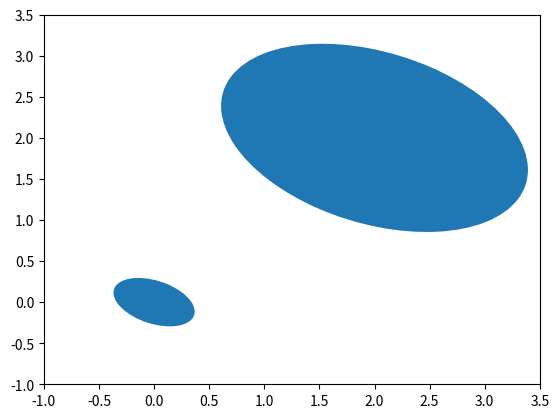

Reproduce this figure in Python.
# 使用集合添加对象
from matplotlib import patches
import matplotlib.pyplot as plt
from matplotlib.collections import PatchCollection

# 绘制一个椭圆需要制定椭圆的中心，椭圆的长和高
xcenter, ycenter = 1, 1
width, height = 0.8, 0.5
angle = -30  # 椭圆的旋转角度

fig = plt.figure()
ax = fig.add_subplot(111, aspect='auto')
# ax.set_xbound(-1, 3)
# ax.set_ybound(-1, 3)
ax.axis([-1, 3.5, -1, 3.5])

e1 = patches.Ellipse((0, 0), width, height,
                     angle=angle, linewidth=2, fill=False, zorder=2)

e2 = patches.Arc((2, 2), width=3, height=2,
                 angle=angle, linewidth=2, fill=False, zorder=2)

patches = []
patches.append(e1)
patches.append(e2)
collection = PatchCollection(patches)
ax.add_collection(collection)

plt.show()
